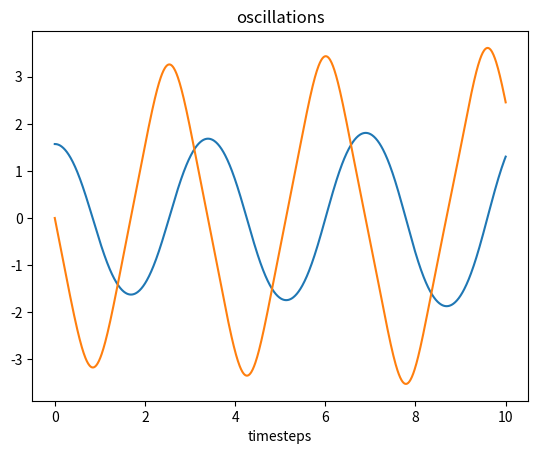
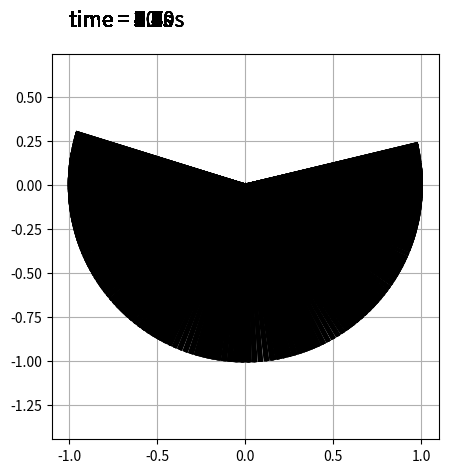

Write Python code to recreate these figures, in order.
# simulate the free-fall of the pendulum
import numpy as np
import matplotlib.pyplot as plt
import matplotlib.animation as animation

# angular acceleration = -(g/l)sin theta   (free fall, so torque = 0)
g = 9.81
l = 2  # say

# releasing from extreme position
theta_not = np.pi/2  # initial angle theta
omega_not = 0  # initial angular velocity

# let us plot till t=10
time_step = 0.01  # timesteps of our simulation
# getting time points after each timestep
timings = [0.01*i for i in range(1001)]

t = 0
theta = [np.pi/2]  # stores all values of theta at each timestep
omega = [0]   # # stores all values of omega at each timestep
t = 0.01
time = [0]
while(t <= 10):
    time.append(t)
    # theta(t+0.01) = theta(t) + 0.01*omega(t)
    theta.append(theta[len(theta)-1] + (0.01)*omega[len(omega)-1])
    # omega(t+0.01) = omega(t) - 0.01*(g/l)*sin(theta(t))
    omega.append(omega[len(omega)-1] - (0.01)*g*np.sin(theta[len(theta)-2])/l)
    t += 0.01


# plotting graphs
plt.plot(timings, theta, label="theta")
plt.plot(timings, omega, label="omega")
plt.xlabel("timesteps")
plt.title("oscillations")
plt.show()

# aniamtion
fig = plt.figure(figsize=(5, 5), facecolor='w')
ax = fig.add_subplot(1, 1, 1)
plt.rcParams['font.size'] = 15

lns = []
for i in range(len(time)):
    ln, = ax.plot([0, np.sin(theta[i])], [0, -np.cos(theta[i])],
                  color='k', lw=2)
    tm = ax.text(-1, 0.9, 'time = %.1fs' % timings[i])
    lns.append([ln, tm])

ax.set_aspect('equal', 'datalim')
ax.grid()
ani = animation.ArtistAnimation(fig, lns, interval=1)
plt.show()
